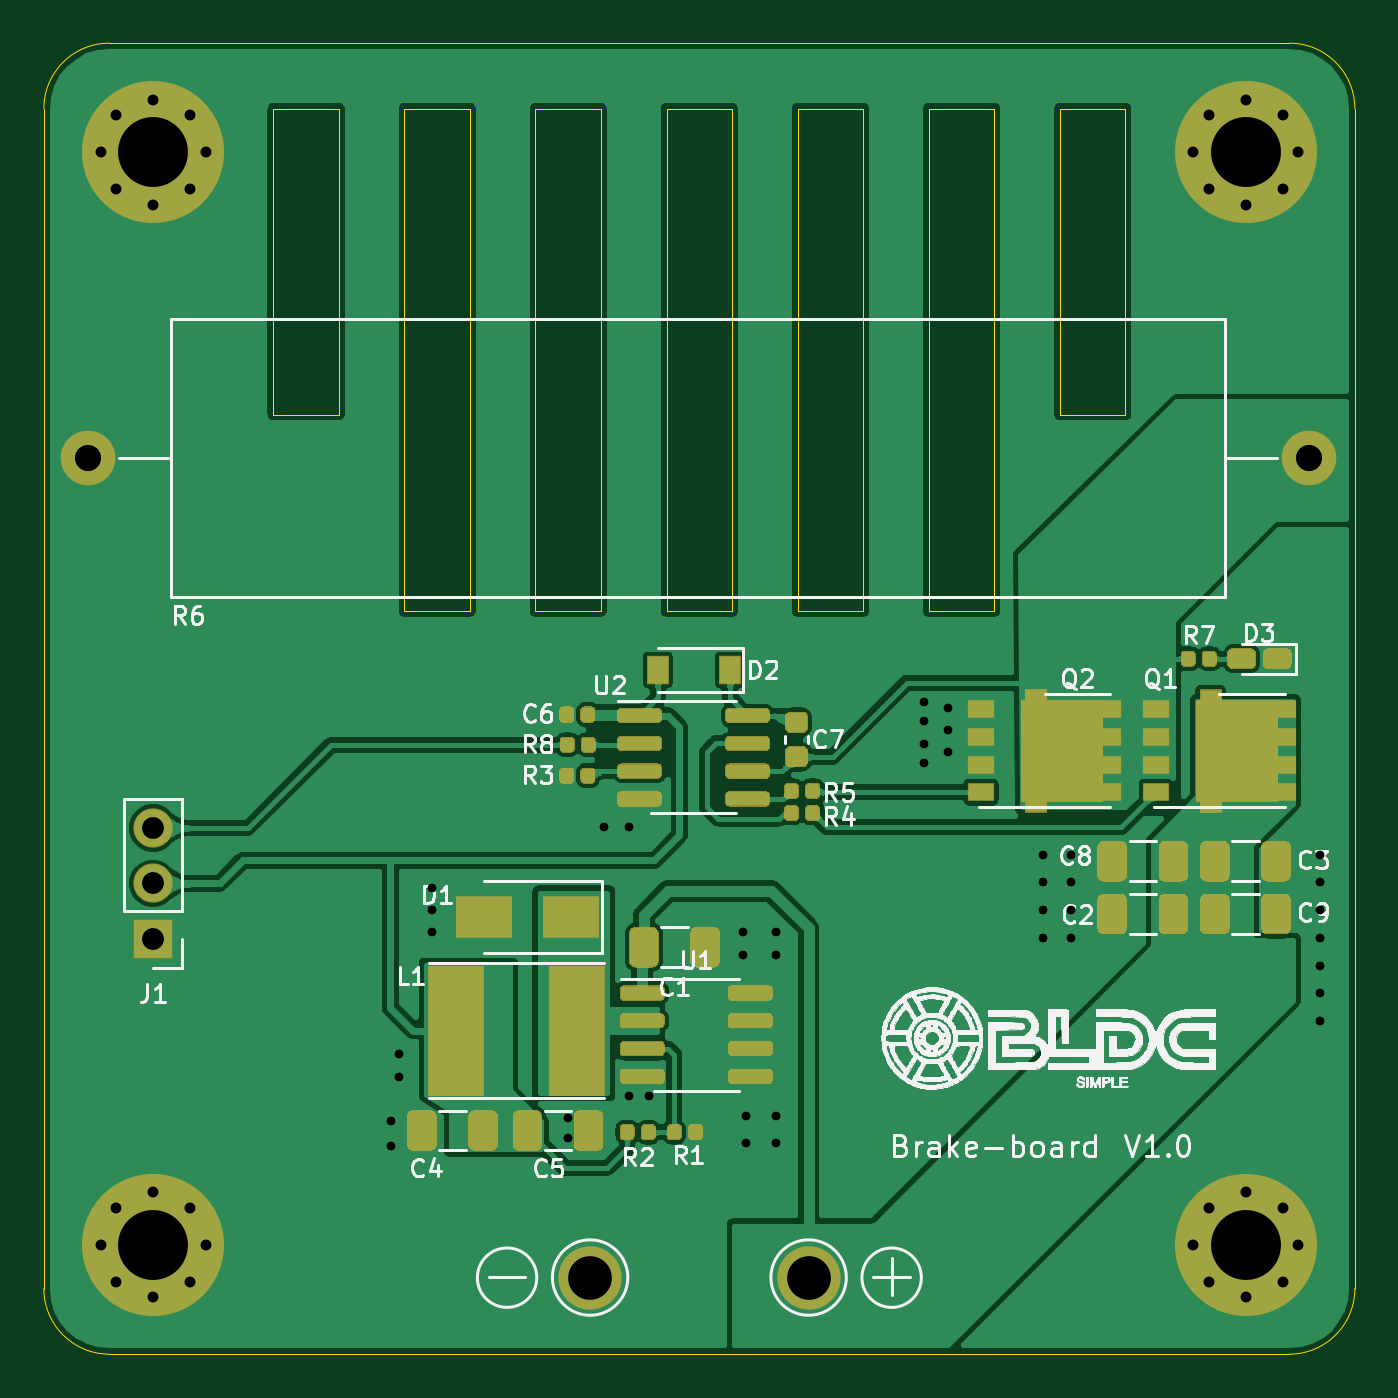
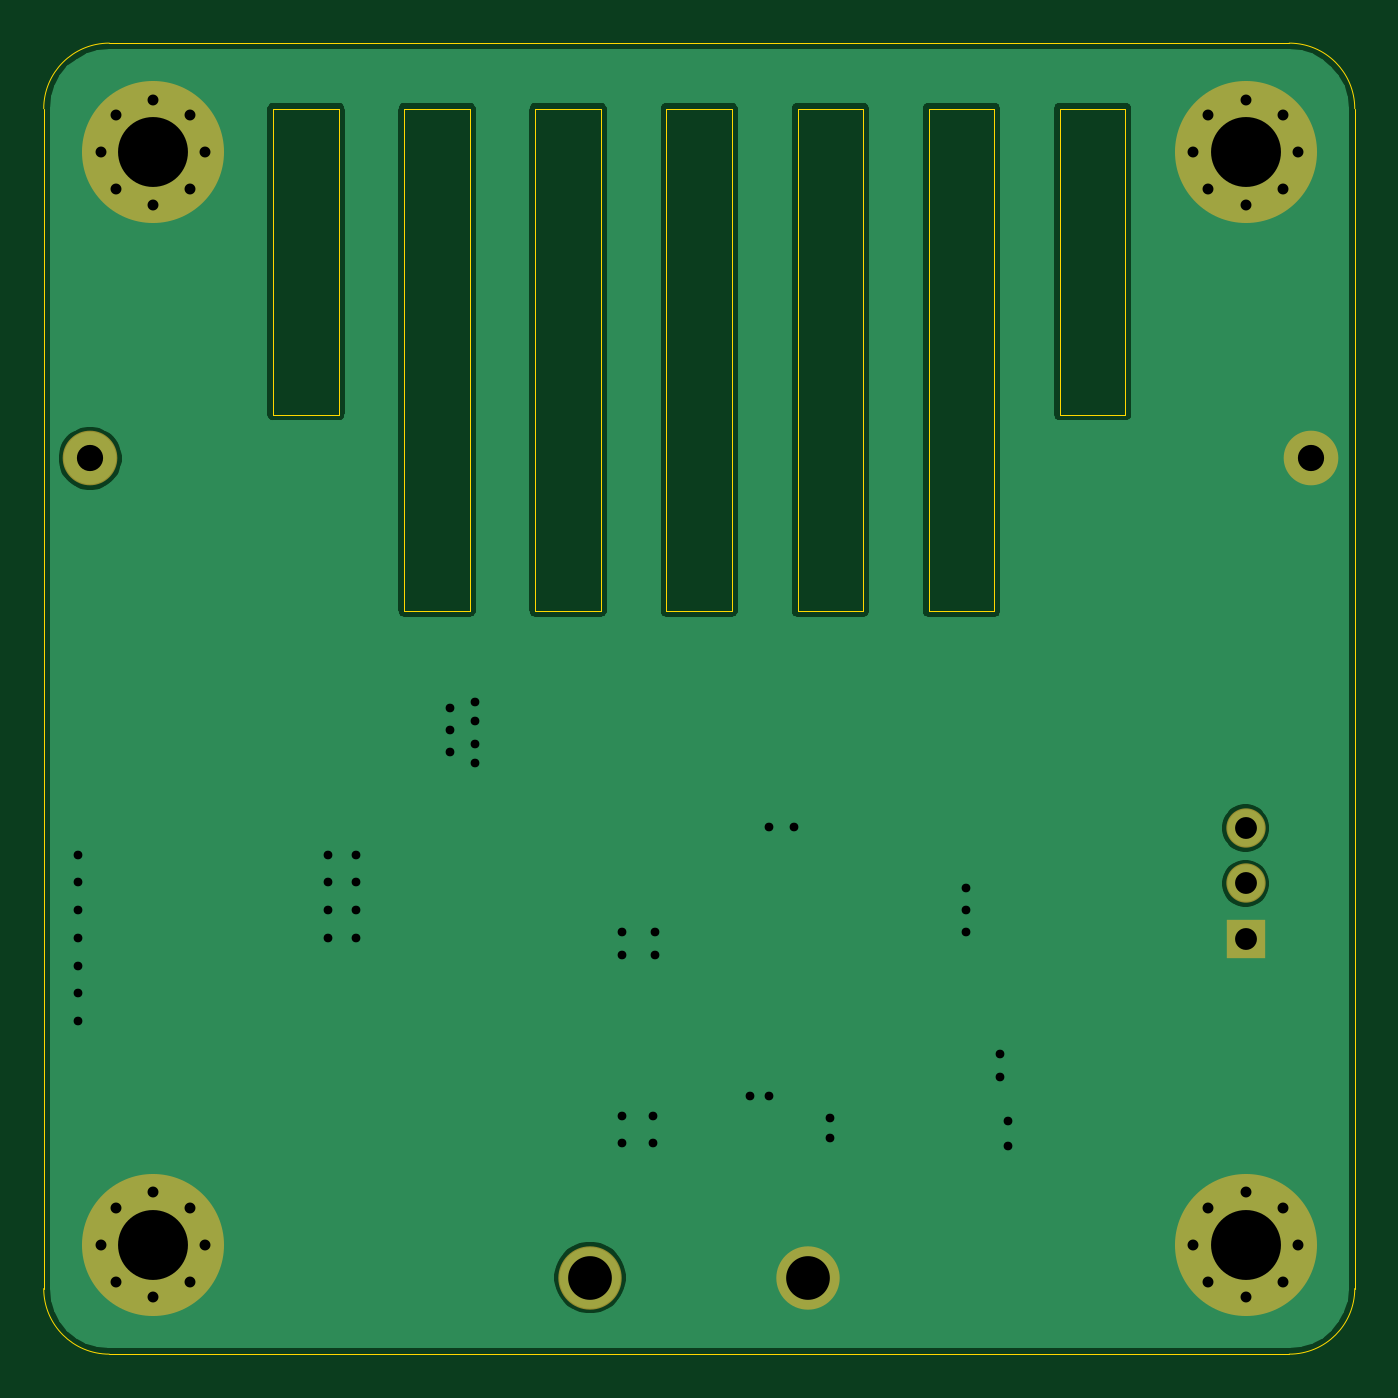
Circuit board: 11 layer files. Board 60.0 x 60.0 mm.
- bottom_copper: brake_board-Bottom_Cu.gbr (29999 bytes)
- bottom_mask: brake_board-Bottom_Mask.gbr (1779 bytes)
- paste: brake_board-Bottom_Paste.gbr (462 bytes)
- bottom_silk: brake_board-Bottom_Silk.gbr (463 bytes)
- outline: brake_board-EdgeCuts.gbr (2508 bytes)
- drill: brake_board-NPTH.drl (273 bytes)
- drill: brake_board-PTH.drl (1445 bytes)
- top_copper: brake_board-Top_Cu.gbr (169896 bytes)
- top_mask: brake_board-Top_Mask.gbr (18960 bytes)
- paste: brake_board-Top_Paste.gbr (17470 bytes)
- top_silk: brake_board-Top_Silk.gbr (123646 bytes)

=== bottom_copper: brake_board-Bottom_Cu.gbr (29999 bytes, source omitted) ===
=== bottom_mask: brake_board-Bottom_Mask.gbr ===
%TF.GenerationSoftware,KiCad,Pcbnew,(5.1.6)-1*%
%TF.CreationDate,2022-02-05T23:25:30+08:00*%
%TF.ProjectId,brake_board,6272616b-655f-4626-9f61-72642e6b6963,rev?*%
%TF.SameCoordinates,Original*%
%TF.FileFunction,Soldermask,Bot*%
%TF.FilePolarity,Negative*%
%FSLAX46Y46*%
G04 Gerber Fmt 4.6, Leading zero omitted, Abs format (unit mm)*
G04 Created by KiCad (PCBNEW (5.1.6)-1) date 2022-02-05 23:25:30*
%MOMM*%
%LPD*%
G01*
G04 APERTURE LIST*
%ADD10C,2.900000*%
%ADD11C,2.500000*%
%ADD12O,2.500000X2.500000*%
%ADD13R,1.800000X1.800000*%
%ADD14O,1.800000X1.800000*%
%ADD15C,6.500000*%
%ADD16C,0.900000*%
G04 APERTURE END LIST*
D10*
%TO.C,POS1*%
X35000000Y3506000D03*
%TD*%
%TO.C,NEG1*%
X25000000Y3506000D03*
%TD*%
D11*
%TO.C,R6*%
X2000000Y41000000D03*
D12*
X57880000Y41000000D03*
%TD*%
D13*
%TO.C,J1*%
X5000000Y19000000D03*
D14*
X5000000Y21540000D03*
X5000000Y24080000D03*
%TD*%
D15*
%TO.C,H4*%
X5000000Y55000000D03*
D16*
X7400000Y55000000D03*
X6697056Y53302944D03*
X5000000Y52600000D03*
X3302944Y53302944D03*
X2600000Y55000000D03*
X3302944Y56697056D03*
X5000000Y57400000D03*
X6697056Y56697056D03*
%TD*%
D15*
%TO.C,H3*%
X55000000Y55000000D03*
D16*
X57400000Y55000000D03*
X56697056Y53302944D03*
X55000000Y52600000D03*
X53302944Y53302944D03*
X52600000Y55000000D03*
X53302944Y56697056D03*
X55000000Y57400000D03*
X56697056Y56697056D03*
%TD*%
D15*
%TO.C,H2*%
X5000000Y5000000D03*
D16*
X7400000Y5000000D03*
X6697056Y3302944D03*
X5000000Y2600000D03*
X3302944Y3302944D03*
X2600000Y5000000D03*
X3302944Y6697056D03*
X5000000Y7400000D03*
X6697056Y6697056D03*
%TD*%
D15*
%TO.C,H1*%
X55000000Y5000000D03*
D16*
X57400000Y5000000D03*
X56697056Y3302944D03*
X55000000Y2600000D03*
X53302944Y3302944D03*
X52600000Y5000000D03*
X53302944Y6697056D03*
X55000000Y7400000D03*
X56697056Y6697056D03*
%TD*%
M02*

=== paste: brake_board-Bottom_Paste.gbr ===
%TF.GenerationSoftware,KiCad,Pcbnew,(5.1.6)-1*%
%TF.CreationDate,2022-02-05T23:25:30+08:00*%
%TF.ProjectId,brake_board,6272616b-655f-4626-9f61-72642e6b6963,rev?*%
%TF.SameCoordinates,Original*%
%TF.FileFunction,Paste,Bot*%
%TF.FilePolarity,Positive*%
%FSLAX46Y46*%
G04 Gerber Fmt 4.6, Leading zero omitted, Abs format (unit mm)*
G04 Created by KiCad (PCBNEW (5.1.6)-1) date 2022-02-05 23:25:30*
%MOMM*%
%LPD*%
G01*
G04 APERTURE LIST*
G04 APERTURE END LIST*
M02*

=== bottom_silk: brake_board-Bottom_Silk.gbr ===
%TF.GenerationSoftware,KiCad,Pcbnew,(5.1.6)-1*%
%TF.CreationDate,2022-02-05T23:25:30+08:00*%
%TF.ProjectId,brake_board,6272616b-655f-4626-9f61-72642e6b6963,rev?*%
%TF.SameCoordinates,Original*%
%TF.FileFunction,Legend,Bot*%
%TF.FilePolarity,Positive*%
%FSLAX46Y46*%
G04 Gerber Fmt 4.6, Leading zero omitted, Abs format (unit mm)*
G04 Created by KiCad (PCBNEW (5.1.6)-1) date 2022-02-05 23:25:30*
%MOMM*%
%LPD*%
G01*
G04 APERTURE LIST*
G04 APERTURE END LIST*
M02*

=== outline: brake_board-EdgeCuts.gbr ===
%TF.GenerationSoftware,KiCad,Pcbnew,(5.1.6)-1*%
%TF.CreationDate,2022-02-05T23:25:30+08:00*%
%TF.ProjectId,brake_board,6272616b-655f-4626-9f61-72642e6b6963,rev?*%
%TF.SameCoordinates,Original*%
%TF.FileFunction,Profile,NP*%
%FSLAX46Y46*%
G04 Gerber Fmt 4.6, Leading zero omitted, Abs format (unit mm)*
G04 Created by KiCad (PCBNEW (5.1.6)-1) date 2022-02-05 23:25:30*
%MOMM*%
%LPD*%
G01*
G04 APERTURE LIST*
%TA.AperFunction,Profile*%
%ADD10C,0.050000*%
%TD*%
G04 APERTURE END LIST*
D10*
X49500000Y57000000D02*
X49500000Y43000000D01*
X49500000Y43000000D02*
X46500000Y43000000D01*
X48500000Y57000000D02*
X49500000Y57000000D01*
X46500000Y57000000D02*
X48500000Y57000000D01*
X46500000Y43000000D02*
X46500000Y57000000D01*
X43500000Y57000000D02*
X43500000Y34000000D01*
X43500000Y34000000D02*
X40500000Y34000000D01*
X42500000Y57000000D02*
X43500000Y57000000D01*
X40500000Y57000000D02*
X42500000Y57000000D01*
X40500000Y34000000D02*
X40500000Y57000000D01*
X37500000Y57000000D02*
X37500000Y34000000D01*
X37500000Y34000000D02*
X34500000Y34000000D01*
X36500000Y57000000D02*
X37500000Y57000000D01*
X34500000Y57000000D02*
X36500000Y57000000D01*
X34500000Y34000000D02*
X34500000Y57000000D01*
X31500000Y57000000D02*
X31500000Y34000000D01*
X31500000Y34000000D02*
X28500000Y34000000D01*
X30500000Y57000000D02*
X31500000Y57000000D01*
X28500000Y57000000D02*
X30500000Y57000000D01*
X28500000Y34000000D02*
X28500000Y57000000D01*
X25500000Y57000000D02*
X25500000Y34000000D01*
X25500000Y34000000D02*
X22500000Y34000000D01*
X24500000Y57000000D02*
X25500000Y57000000D01*
X22500000Y57000000D02*
X24500000Y57000000D01*
X22500000Y34000000D02*
X22500000Y57000000D01*
X19500000Y57000000D02*
X19500000Y34000000D01*
X19500000Y34000000D02*
X16500000Y34000000D01*
X18500000Y57000000D02*
X19500000Y57000000D01*
X16500000Y57000000D02*
X18500000Y57000000D01*
X16500000Y34000000D02*
X16500000Y57000000D01*
X13500000Y43000000D02*
X10500000Y43000000D01*
X13500000Y57000000D02*
X13500000Y43000000D01*
X12500000Y57000000D02*
X13500000Y57000000D01*
X10500000Y57000000D02*
X12500000Y57000000D01*
X10500000Y43000000D02*
X10500000Y57000000D01*
X0Y57000000D02*
G75*
G02*
X3000000Y60000000I3000000J0D01*
G01*
X3000000Y0D02*
G75*
G02*
X0Y3000000I0J3000000D01*
G01*
X60000000Y3000000D02*
G75*
G02*
X57000000Y0I-3000000J0D01*
G01*
X57000000Y60000000D02*
G75*
G02*
X60000000Y57000000I0J-3000000D01*
G01*
X0Y57000000D02*
X0Y3000000D01*
X57000000Y60000000D02*
X3000000Y60000000D01*
X60000000Y3000000D02*
X60000000Y57000000D01*
X3000000Y0D02*
X57000000Y0D01*
M02*

=== drill: brake_board-NPTH.drl ===
M48
; DRILL file {KiCad (5.1.6)-1} date 02/05/22 23:25:30
; FORMAT={-:-/ absolute / metric / decimal}
; #@! TF.CreationDate,2022-02-05T23:25:30+08:00
; #@! TF.GenerationSoftware,Kicad,Pcbnew,(5.1.6)-1
; #@! TF.FileFunction,NonPlated,1,2,NPTH
FMAT,2
METRIC
%
G90
G05
T0
M30

=== drill: brake_board-PTH.drl ===
M48
; DRILL file {KiCad (5.1.6)-1} date 02/05/22 23:25:30
; FORMAT={-:-/ absolute / metric / decimal}
; #@! TF.CreationDate,2022-02-05T23:25:30+08:00
; #@! TF.GenerationSoftware,Kicad,Pcbnew,(5.1.6)-1
; #@! TF.FileFunction,Plated,1,2,PTH
FMAT,2
METRIC
T1C0.400
T2C0.500
T3C1.000
T4C1.200
T5C2.000
T6C3.200
%
G90
G05
T1
X15.875Y10.668
X15.875Y9.525
X16.256Y13.716
X16.256Y12.7
X17.78Y21.336
X17.78Y20.32
X17.78Y19.304
X24.003Y10.795
X24.003Y9.906
X25.654Y24.13
X26.797Y24.13
X26.797Y11.811
X27.686Y11.811
X32.004Y19.304
X32.004Y18.288
X32.131Y10.922
X32.131Y9.652
X33.528Y19.304
X33.528Y18.288
X33.528Y10.922
X33.528Y9.652
X40.259Y29.845
X40.259Y28.956
X40.259Y27.94
X40.259Y27.051
X41.402Y29.591
X41.402Y28.575
X41.402Y27.559
X45.72Y22.86
X45.72Y21.59
X45.72Y20.32
X45.72Y19.05
X46.99Y22.86
X46.99Y21.59
X46.99Y20.32
X46.99Y19.05
X58.42Y22.86
X58.42Y21.59
X58.42Y20.32
X58.42Y19.05
X58.42Y17.78
X58.42Y16.51
X58.42Y15.24
T2
X2.6Y55.0
X3.303Y56.697
X3.303Y53.303
X5.0Y57.4
X5.0Y52.6
X6.697Y56.697
X6.697Y53.303
X7.4Y55.0
X52.6Y5.0
X53.303Y6.697
X53.303Y3.303
X55.0Y7.4
X55.0Y2.6
X56.697Y6.697
X56.697Y3.303
X57.4Y5.0
X52.6Y55.0
X53.303Y56.697
X53.303Y53.303
X55.0Y57.4
X55.0Y52.6
X56.697Y56.697
X56.697Y53.303
X57.4Y55.0
X2.6Y5.0
X3.303Y6.697
X3.303Y3.303
X5.0Y7.4
X5.0Y2.6
X6.697Y6.697
X6.697Y3.303
X7.4Y5.0
T3
X5.0Y24.08
X5.0Y21.54
X5.0Y19.0
T4
X2.0Y41.0
X57.88Y41.0
T5
X35.0Y3.506
X25.0Y3.506
T6
X55.0Y5.0
X55.0Y55.0
X5.0Y5.0
X5.0Y55.0
T0
M30

=== top_copper: brake_board-Top_Cu.gbr (169896 bytes, source omitted) ===
=== top_mask: brake_board-Top_Mask.gbr (18960 bytes, source omitted) ===
=== paste: brake_board-Top_Paste.gbr (17470 bytes, source omitted) ===
=== top_silk: brake_board-Top_Silk.gbr (123646 bytes, source omitted) ===
